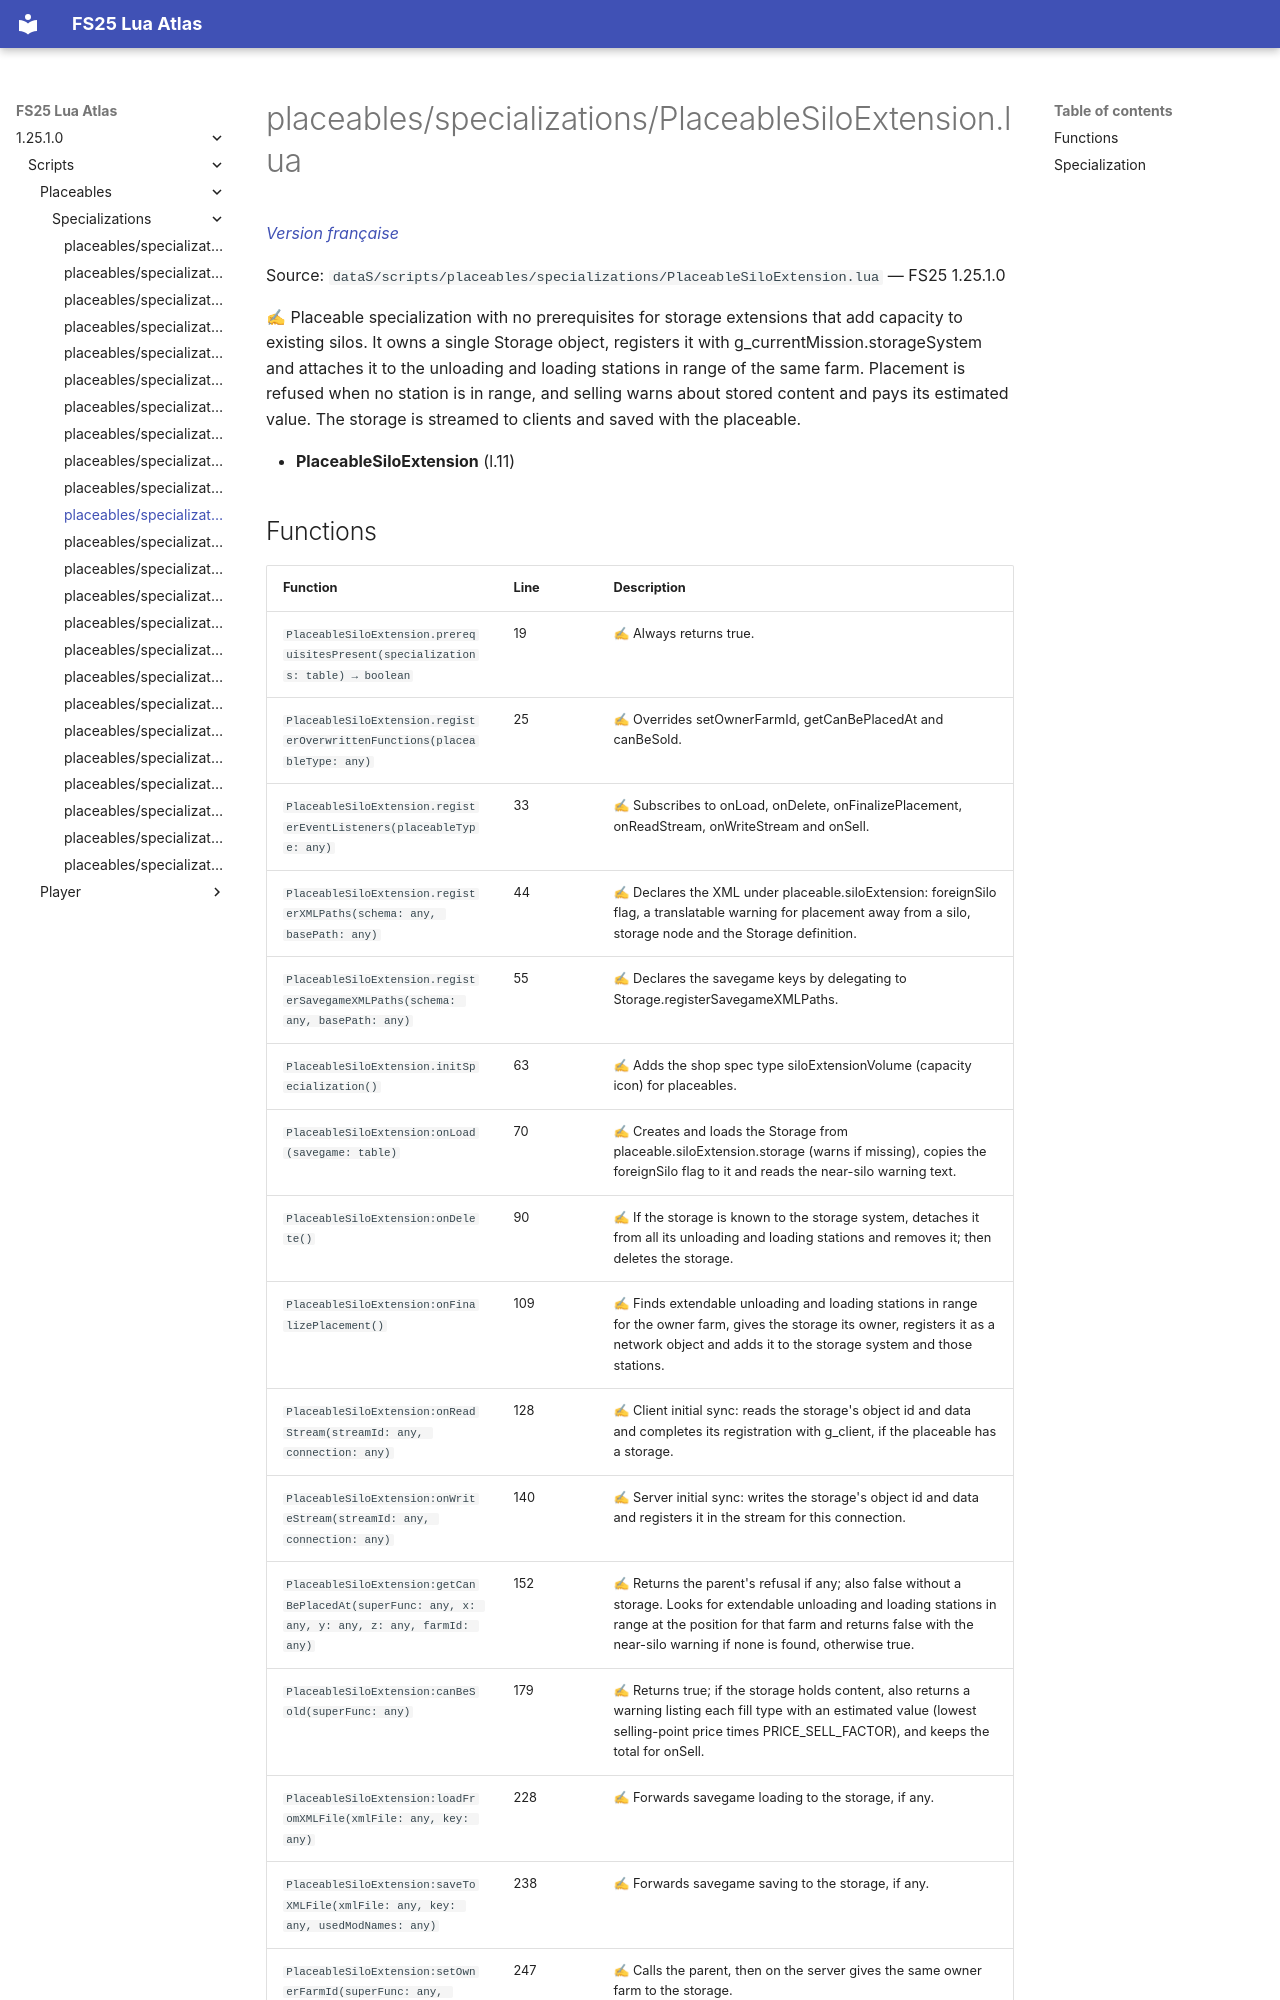

repository: Tim0219800/fs25-lua-atlas · page: 1.25.1.0/scripts/placeables/specializations/PlaceableSiloExtension.html · generator: mkdocs

# placeables/specializations/PlaceableSiloExtension.lua

*[Version française](../../../fr/scripts/placeables/specializations/PlaceableSiloExtension.md)*

Source: `dataS/scripts/placeables/specializations/PlaceableSiloExtension.lua` — FS25 1.25.1.0

✍ Placeable specialization with no prerequisites for storage extensions that add capacity to existing silos. It owns a single Storage object, registers it with g_currentMission.storageSystem and attaches it to the unloading and loading stations in range of the same farm. Placement is refused when no station is in range, and selling warns about stored content and pays its estimated value. The storage is streamed to clients and saved with the placeable.

- **PlaceableSiloExtension** (l.11)
